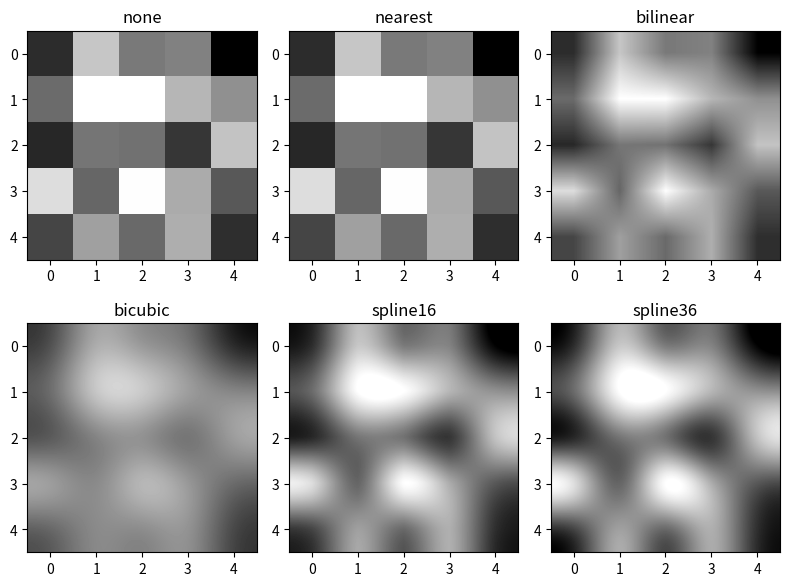

This figure's Python source:
import matplotlib.pyplot as plt
import numpy as np

methods = [
    'none', 'nearest',
    'bilinear', 'bicubic',
    'spline16', 'spline36'
]
grid = np.random.rand(5, 5)
fig, axs = plt.subplots(nrows=2, ncols=3, figsize=(8, 6))

for ax, method in zip(axs.flat, methods):
    ax.imshow(grid, interpolation=method, cmap='gray')
    ax.set_title(method)

plt.tight_layout(), plt.show()
